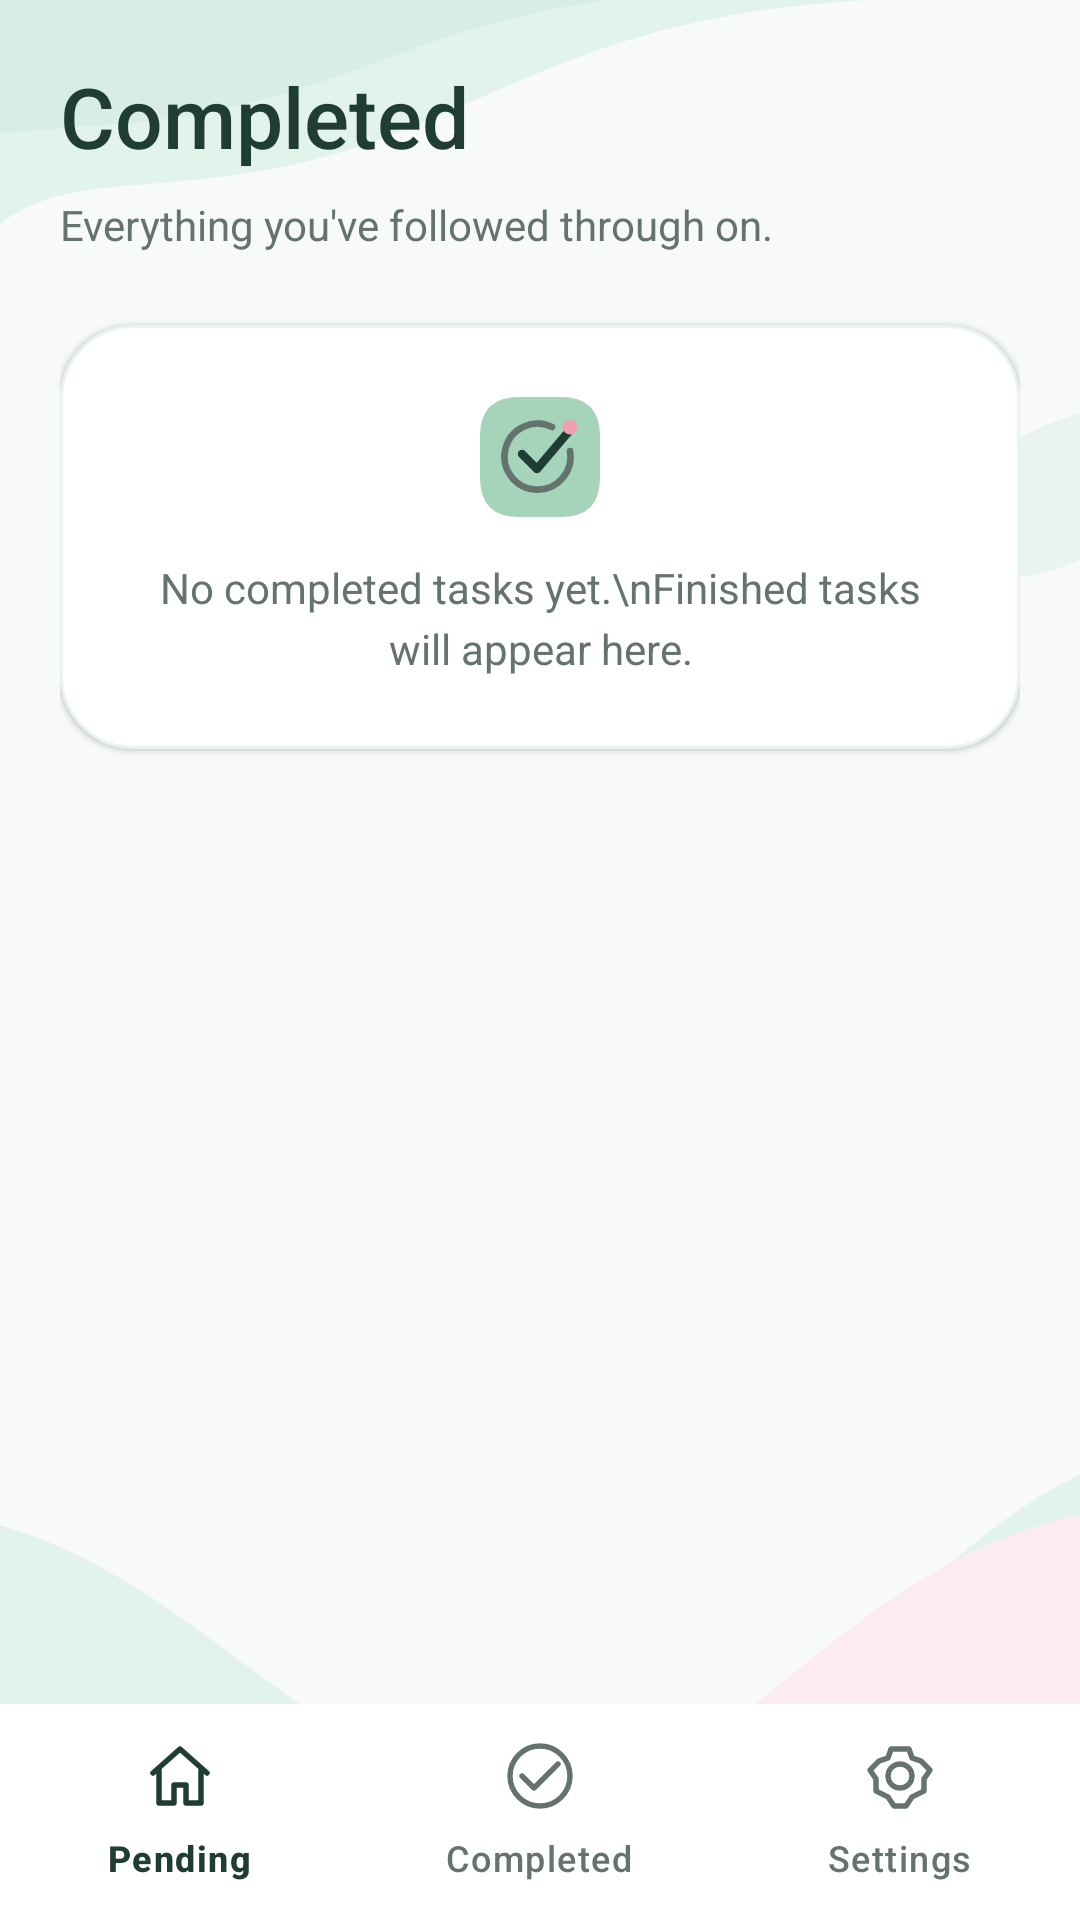

Produce the Android XML layout that renders to this screen, including the resource entries it uses.
<!-- AndroidManifest.xml: application theme Theme.Pending -->
<!-- res/layout/activity_completed.xml -->
<LinearLayout
    xmlns:android="http://schemas.android.com/apk/res/android"
    xmlns:app="http://schemas.android.com/apk/res-auto"
    android:layout_width="match_parent"
    android:layout_height="match_parent"
    android:orientation="vertical"
    android:background="@drawable/pending_wave_canvas"
    android:fitsSystemWindows="true">

    
    <LinearLayout
        android:layout_width="match_parent"
        android:layout_height="0dp"
        android:layout_weight="1"
        android:orientation="vertical"
        android:padding="20dp">

        <TextView
            android:layout_width="match_parent"
            android:layout_height="wrap_content"
            android:text="Completed"
            android:textSize="28sp"
            android:fontFamily="sans-serif-medium"
            android:textColor="@color/pastel_ink"
            android:layout_marginBottom="8dp" />

        <TextView
            android:layout_width="match_parent"
            android:layout_height="wrap_content"
            android:text="Everything you've followed through on."
            android:textSize="14sp"
            android:textColor="@color/pastel_muted"
            android:layout_marginBottom="24dp" />

        <TextView
            android:id="@+id/completedEmptyText"
            android:layout_width="match_parent"
            android:layout_height="wrap_content"
            android:text="No completed tasks yet.\nFinished tasks will appear here."
            android:textColor="@color/pastel_muted"
            android:textSize="14sp"
            android:gravity="center"
            android:padding="24dp"
            android:lineSpacingExtra="4dp"
            android:drawableTop="@drawable/redesign_brand_mark"
            android:drawablePadding="14dp"
            android:background="@drawable/pending_ui_white"
            android:elevation="1dp" />

        <androidx.recyclerview.widget.RecyclerView
            android:id="@+id/completedRecyclerView"
            android:layout_width="match_parent"
            android:layout_height="0dp"
            android:layout_weight="1"
            android:clipToPadding="false"
            android:paddingBottom="16dp"
            android:visibility="gone" />

    </LinearLayout>

    
    <com.google.android.material.bottomnavigation.BottomNavigationView
        android:id="@+id/bottomNavigation"
        android:layout_width="match_parent"
        android:layout_height="wrap_content"
        android:background="#FFFFFF"
        android:minHeight="72dp"
        app:menu="@menu/bottom_nav_menu"
        app:labelVisibilityMode="labeled"
        app:itemIconTint="@color/bottom_nav_tint"
        app:itemTextColor="@color/bottom_nav_tint"
        app:itemActiveIndicatorStyle="@style/PendingBottomNavIndicator" />

</LinearLayout>
<!-- resources referenced by this layout -->
<resources>
  <color name="pastel_ink">#203D35</color>
  <color name="pastel_muted">#64736E</color>
  <!-- drawable pending_ui_white (drawable) -->
  <?xml version="1.0" ?>
  <shape xmlns:android="http://schemas.android.com/apk/res/android">
      <gradient android:startColor="#FFFFFF" android:endColor="@color/pastel_white" android:angle="315"/>
      <stroke android:width="1dp" android:color="@color/pastel_soft"/>
      <corners android:radius="24dp"/>
  </shape>
  <!-- drawable pending_wave_canvas (drawable) -->
  <vector xmlns:android="http://schemas.android.com/apk/res/android" android:width="360dp" android:height="720dp" android:viewportWidth="360" android:viewportHeight="720">
      <path android:fillColor="@color/pastel_background" android:pathData="M0,0H360V720H0z"/>
      <path android:fillColor="@color/pastel_mint" android:pathData="M0,0H290C182,6 156,53 82,65C41,72 20,67 0,84Z"/>
      <path android:fillColor="#D8EEE4" android:pathData="M0,0H203C130,11 113,41 34,47L0,50Z"/>
      <path android:fillColor="@color/pastel_soft" android:pathData="M360,155C316,169 295,213 278,250C317,213 339,221 360,210Z"/>
      <path android:fillColor="@color/pastel_mint" android:pathData="M0,720V572C86,600 114,699 224,661C276,645 310,579 360,553V720Z"/>
      <path android:fillColor="@color/pastel_pale_pink" android:pathData="M0,720C107,696 175,707 242,648C283,611 314,579 360,568V720Z"/>
      <path android:fillColor="@color/pastel_blush" android:pathData="M76,720C163,708 205,673 251,665C289,659 327,677 360,672V720Z"/>
      <path android:fillColor="#F3ABC1" android:pathData="M318,133q0,7 -5,8q5,1 5,8q1,-7 6,-8q-5,-1 -6,-8z M330,146q0,4 -3,5q3,1 3,5q1,-4 4,-5q-3,-1 -4,-5z"/>
  </vector>
  <!-- drawable redesign_brand_mark (drawable) -->
  <?xml version="1.0" encoding="utf-8"?>
  <vector xmlns:android="http://schemas.android.com/apk/res/android" android:width="40dp" android:height="40dp" android:viewportWidth="40" android:viewportHeight="40">
      <path android:pathData="M13,0h14q13,0 13,13v14q0,13 -13,13h-14q-13,0 -13,-13v-14q0,-13 13,-13Z" android:fillColor="@color/pastel_sage" />
      <path android:pathData="M30,18 A11,11 0,1 1 24,10" android:fillColor="#00000000" android:strokeColor="@color/pastel_muted" android:strokeWidth="2.2" android:strokeLineCap="round" android:strokeLineJoin="round" />
      <path android:pathData="M14,19l5,5 11,-13" android:fillColor="#00000000" android:strokeColor="@color/pastel_ink" android:strokeWidth="2.8" android:strokeLineCap="round" android:strokeLineJoin="round" />
      <path android:pathData="M27.5,10a2.5,2.5 0,1 0 5,0a2.5,2.5 0,1 0 -5,0Z" android:fillColor="#EF9FAF" />
  </vector>
  <style name="PendingBottomNavIndicator" parent="Widget.Material3.BottomNavigationView.ActiveIndicator">
          <item name="android:color">#E2F3EC</item>
      </style>
  <style name="Theme.Pending" parent="Base.Theme.Pending" />
  <color name="pastel_white">#FFFFFF</color>
  <color name="pastel_soft">#EAF4EF</color>
  <color name="pastel_background">#F7FAF8</color>
  <color name="pastel_mint">#E2F3EC</color>
  <color name="pastel_pale_pink">#FCEBF0</color>
  <color name="pastel_blush">#F7DCE5</color>
  <color name="pastel_sage">#A5D4BB</color>
  <style name="Base.Theme.Pending" parent="Theme.Material3.DayNight.NoActionBar">
  
          <item name="colorPrimary">#2B806B</item>
          <item name="colorOnPrimary">#FFFFFF</item>
  
          <item name="colorSecondary">#267A67</item>
          <item name="colorOnSecondary">#FFFFFF</item>
  
          <item name="colorSurface">#F7FAF8</item>
          <item name="colorOnSurface">#203D35</item>
  
          <item name="colorAccent">#2B806B</item>
  
      </style>
</resources>
